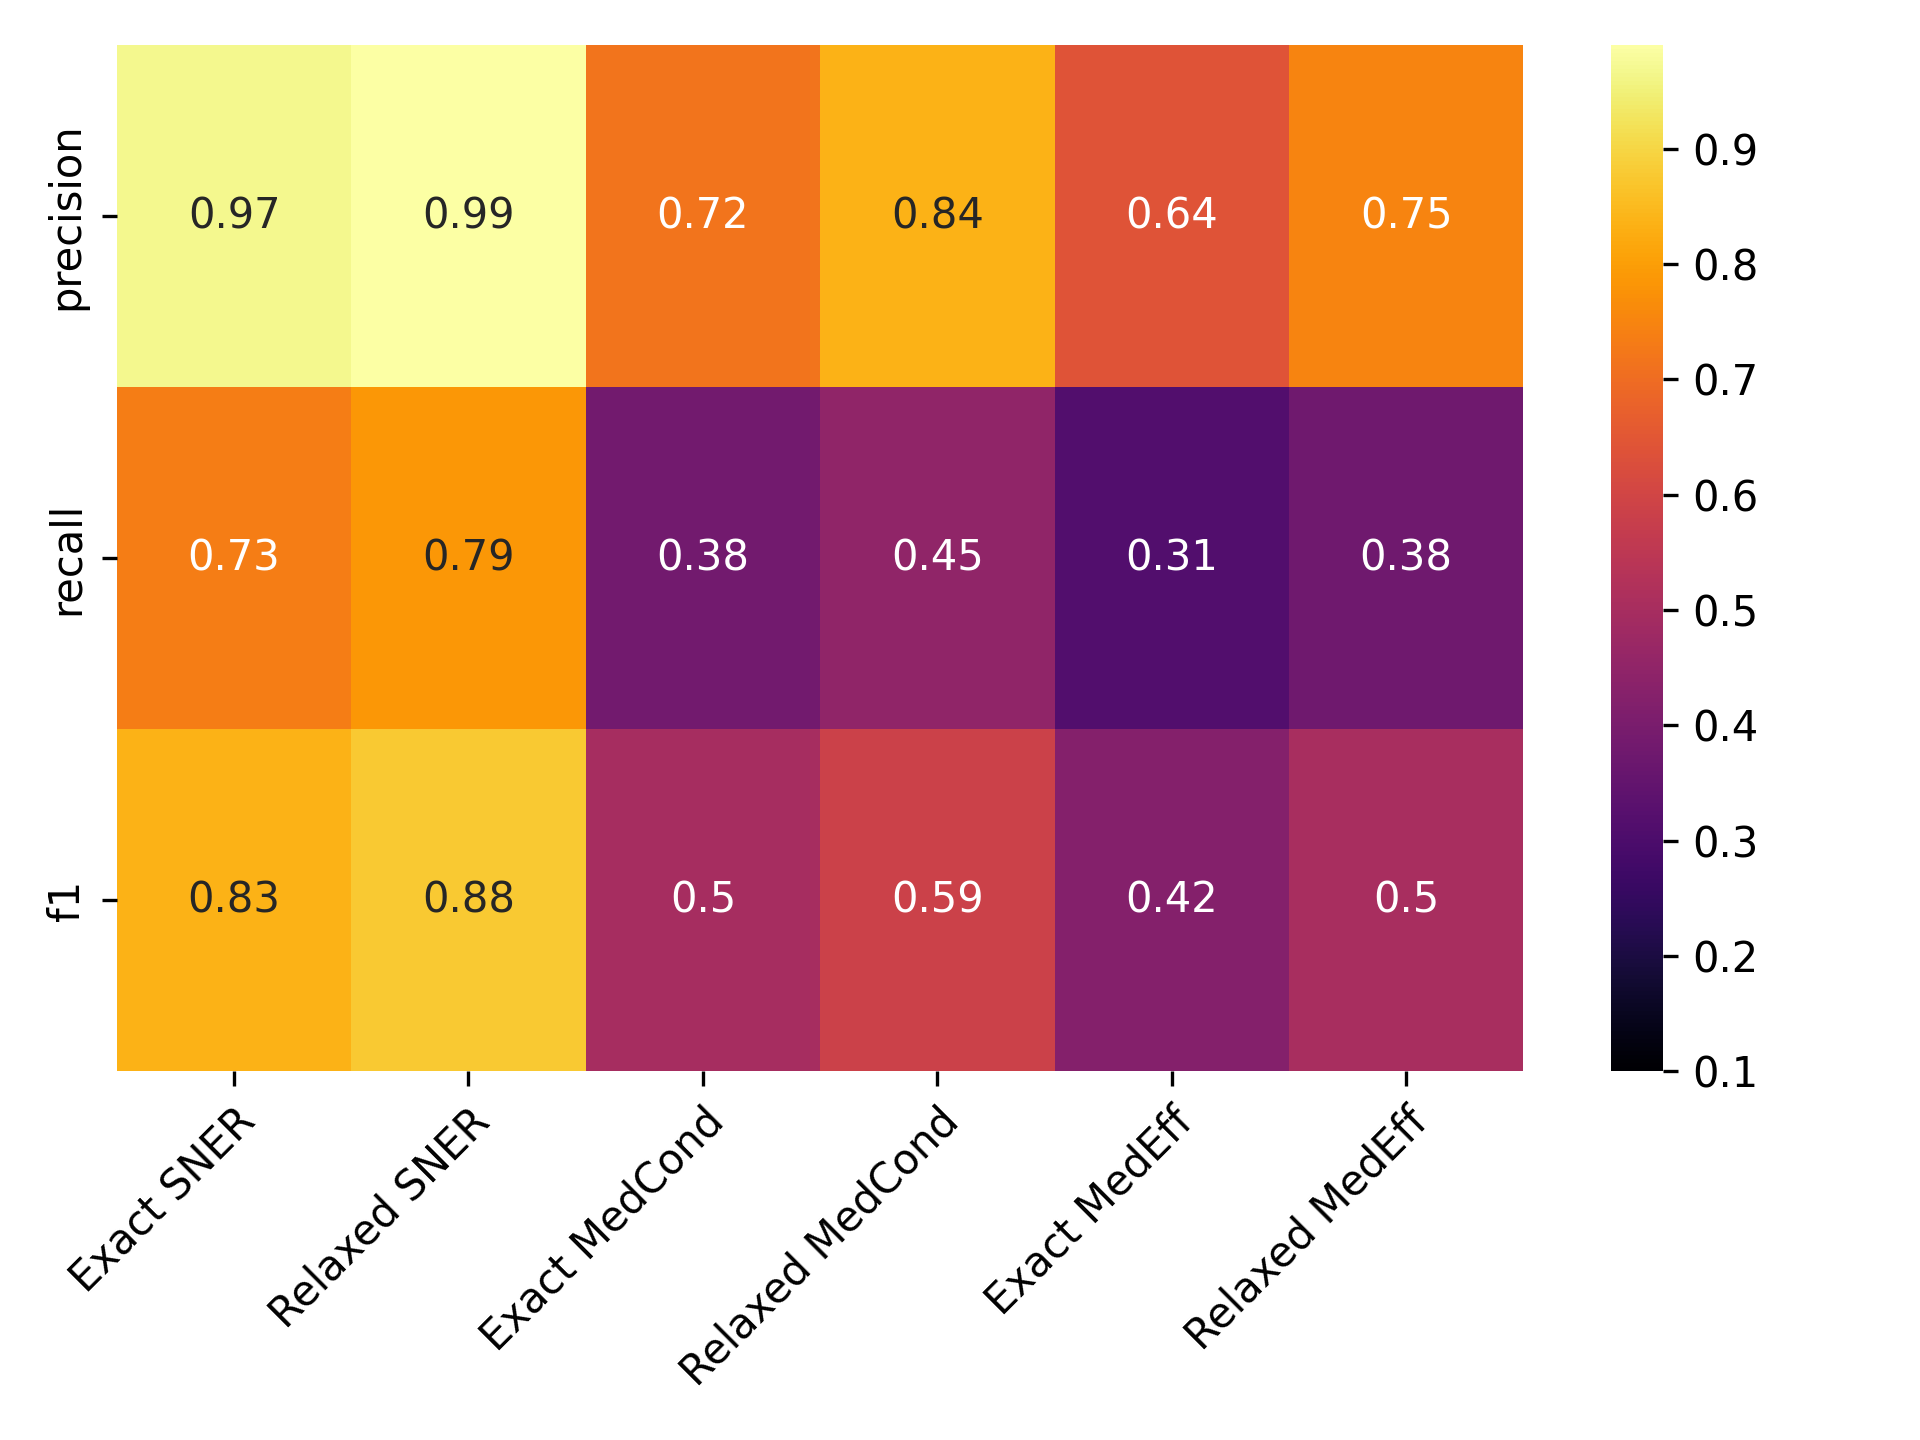

Source data for this figure (header and first rows):
, Precise NER, Approx. NER, Precise MedCond, Approx. MedCond, Precise MedEff, Approx. MedEff
precision, 0.9678, 0.9873, 0.7157, 0.8352, 0.6407, 0.7488
recall, 0.7328, 0.7869, 0.3839, 0.4509, 0.3139, 0.3777
f1, 0.8341, 0.8758, 0.4997, 0.5857, 0.4213, 0.5021
